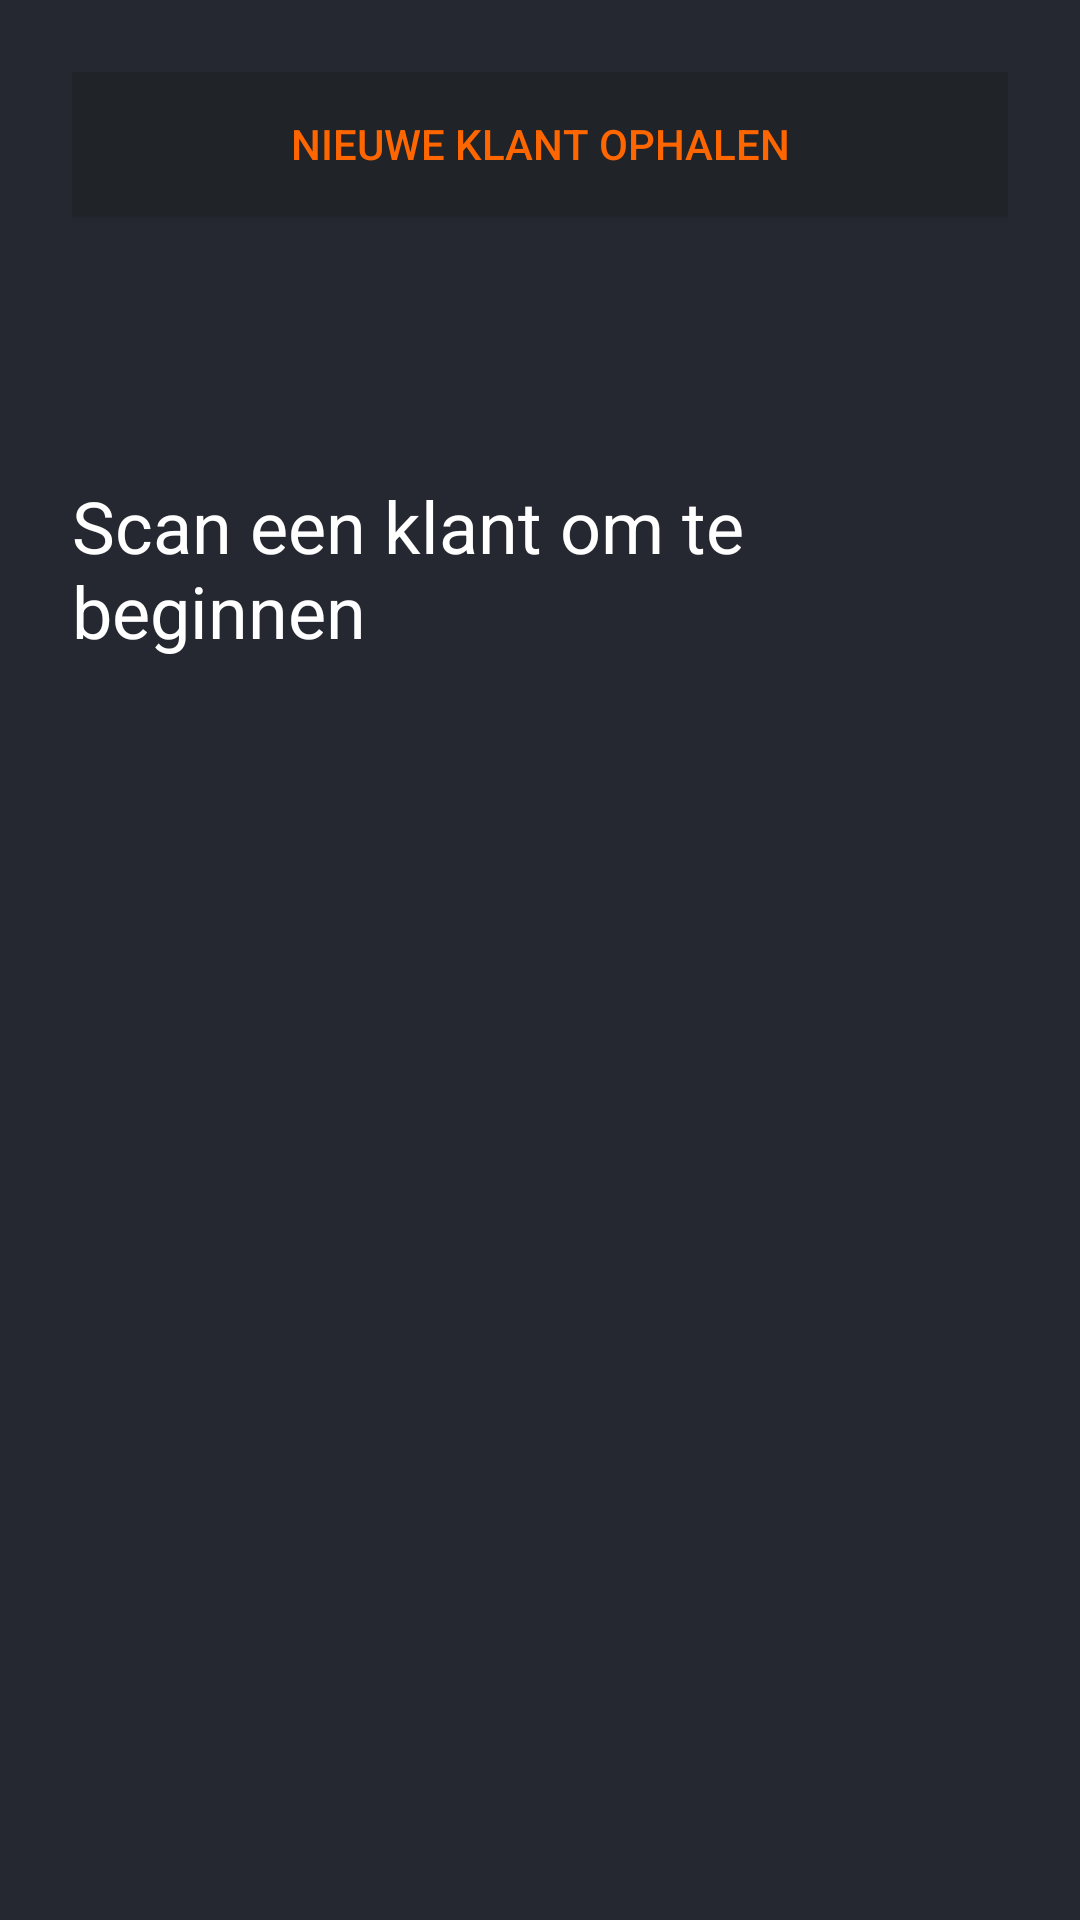

This screen was rendered from an Android layout file. Write that file and the resources it references.
<!-- AndroidManifest.xml: activity theme AppTheme.NoActionBar -->
<!-- res/layout/activity_main.xml -->
<?xml version="1.0" encoding="utf-8"?>
<RelativeLayout xmlns:android="http://schemas.android.com/apk/res/android"
    xmlns:app="http://schemas.android.com/apk/res-auto"
    xmlns:tools="http://schemas.android.com/tools"
    android:layout_width="match_parent"
    android:layout_height="match_parent"
    android:background="#252830"
    android:padding="24dp"
    tools:context="com.android.jdejonge.jdejongescanner.MainActivity">

    <TextView
        android:id="@+id/informationTextView"
        android:layout_width="wrap_content"
        android:layout_height="wrap_content"
        android:layout_alignParentLeft="true"

        android:layout_alignParentTop="true"
        android:layout_marginTop="135dp"
        android:text="Scan een klant om te beginnen"
        android:textColor="#ffffff"
        android:textSize="24sp" />

    <Button
        android:id="@+id/findStockButton"
        android:layout_width="match_parent"
        android:layout_height="wrap_content"
        android:layout_alignParentLeft="true"
        android:layout_below="@+id/fetchCustomerButton"
        android:layout_marginTop="25dp"
        android:background="#202428"
        android:text="Artikel scannen"
        android:textColor="#ff6600"
        android:visibility="gone" />

    <Button
        android:id="@+id/fetchCustomerButton"
        android:layout_width="match_parent"
        android:layout_height="wrap_content"
        android:layout_alignParentLeft="true"
        android:layout_alignParentTop="true"
        android:background="#202428"
        android:text="Nieuwe klant ophalen"
        android:textColor="#ff6600"
        android:visibility="visible" />

    <Button
        android:id="@+id/stopScanButton"
        android:layout_width="match_parent"
        android:layout_height="wrap_content"
        android:layout_alignParentLeft="true"
        android:layout_below="@+id/informationTextView"
        android:layout_marginTop="35dp"
        android:background="#202428"
        android:text="Annuleren"
        android:textColor="#ff6600"
        android:visibility="gone" />

    <Button
        android:id="@+id/manualInputButton"
        android:layout_width="match_parent"
        android:layout_height="wrap_content"
        android:layout_alignParentLeft="true"
        android:layout_below="@+id/stopScanButton"
        android:layout_marginTop="14dp"
        android:background="#202428"
        android:text="Handmatige invoer"
        android:textColor="#ff6600"
        android:visibility="gone" />

    <RelativeLayout xmlns:android="http://schemas.android.com/apk/res/android"
        xmlns:tools="http://schemas.android.com/tools"
        android:id="@+id/contactParent"
        android:layout_width="match_parent"
        android:layout_height="180dp"
        android:layout_alignParentBottom="true"
        android:layout_centerHorizontal="true"
        android:layout_marginBottom="30dp"
        android:background="#252830"
        android:padding="0dp"
        android:visibility="gone"
        tools:context=".MainActivity">

        <TextView
            android:id="@+id/customerContactTextView"
            android:layout_width="wrap_content"
            android:layout_height="wrap_content"
            android:layout_alignParentStart="true"
            android:layout_alignParentTop="true"
            android:text="Huidige klant:"
            android:textColor="#ffffff"
            android:textSize="18sp"
            android:visibility="visible" />

        <TextView
            android:id="@+id/currentContractTextView"
            android:layout_width="wrap_content"
            android:layout_height="wrap_content"
            android:layout_alignParentStart="true"
            android:layout_alignParentTop="true"
            android:layout_marginTop="43dp"
            android:text="Selecteer een contract"
            android:textColor="#ffffff"
            android:textSize="18sp"
            android:visibility="visible" />

        <Spinner
            android:id="@+id/currentContract"
            android:layout_width="match_parent"
            android:layout_height="wrap_content"
            android:layout_alignParentStart="true"
            android:layout_centerVertical="true"
            android:background="#d3d3d3"
            android:padding="5dp"
            android:textSize="18sp"
            android:visibility="visible" />

        <Button
            android:id="@+id/overviewButton"
            android:layout_width="match_parent"
            android:layout_height="wrap_content"
            android:layout_alignParentBottom="true"
            android:layout_alignParentStart="true"
            android:background="#202428"
            android:text="Overzicht in huur"
            android:textColor="#ff6600"
            android:visibility="visible" />

    </RelativeLayout>

    <RelativeLayout xmlns:android="http://schemas.android.com/apk/res/android"
        xmlns:tools="http://schemas.android.com/tools"
        android:id="@+id/contItemQuantityParent"
        android:layout_width="match_parent"
        android:layout_height="100dp"
        android:layout_alignParentLeft="true"
        android:layout_below="@+id/informationTextView"
        android:layout_marginTop="19dp"
        android:padding="0dp"
        android:visibility="gone"
        tools:context=".MainActivity">

        <TextView
            android:id="@+id/quantityTextView"
            android:layout_width="wrap_content"
            android:layout_height="wrap_content"
            android:layout_alignBaseline="@+id/contItemQuantity"
            android:layout_alignBottom="@+id/contItemQuantity"
            android:layout_alignParentLeft="true"
            android:layout_marginLeft="15dp"
            android:text="Aantal"
            android:textColor="#ffffff"
            android:textSize="21dp"
            android:visibility="gone"/>

        <EditText
            android:id="@+id/contItemQuantity"
            android:layout_width="50dp"
            android:layout_height="wrap_content"
            android:layout_alignParentTop="true"
            android:layout_centerHorizontal="true"
            android:ems="10"
            android:inputType="number"
            android:textColor="#ffffff"
            android:textColorHint="#ffffff"
            android:text="1"
            android:visibility="gone"/>

        <Button
            android:id="@+id/putInRentButton"
            android:layout_width="match_parent"
            android:layout_height="wrap_content"
            android:layout_alignParentBottom="true"
            android:layout_alignParentLeft="true"
            android:text="In huur nemen"
            android:background="#202428"
            android:textColor="#ff6600"
            android:visibility="gone" />

        <Button
            android:id="@+id/pullFromRentButton"
            android:layout_width="match_parent"
            android:layout_height="wrap_content"
            android:layout_alignParentBottom="true"
            android:layout_alignParentLeft="true"
            android:text="Uit huur halen"
            android:background="#202428"
            android:textColor="#ff6600"
            android:visibility="gone" />

    </RelativeLayout>

    <TextView
        android:id="@+id/textViewStatus"
        android:layout_width="wrap_content"
        android:layout_height="wrap_content"
        android:layout_above="@+id/scrollView1"
        android:layout_alignLeft="@+id/scrollView1"
        android:text="Status:"
        android:visibility="gone" />

    <ScrollView
        android:id="@+id/scrollView1"
        android:layout_width="wrap_content"
        android:layout_height="wrap_content"
        android:layout_alignParentBottom="true"
        android:layout_centerHorizontal="true"
        android:layout_marginBottom="79dp"
        android:visibility="gone">

        <LinearLayout
            android:layout_width="268dp"
            android:layout_height="match_parent"
            android:orientation="vertical">

            <TextView
                android:id="@+id/textViewData"
                android:layout_width="242dp"
                android:layout_height="wrap_content"
                android:gravity="bottom"
                android:maxLines="100"
                android:scrollHorizontally="false"
                android:scrollbars="vertical" />

        </LinearLayout>
    </ScrollView>

    <EditText
        android:id="@+id/stockItemSearchInput"
        android:layout_width="match_parent"
        android:layout_height="wrap_content"
        android:layout_alignParentLeft="true"
        android:layout_alignParentTop="true"
        android:layout_marginTop="17dp"
        android:ems="10"
        android:hint="Artikelnummer"
        android:inputType="text"
        android:textColor="#ffffff"
        android:textColorHighlight="#ff6600"
        android:textColorHint="#ffffff"
        android:textSize="21dp"
        android:visibility="gone" />

    <Button
        android:id="@+id/manualStockSearchButton"
        android:layout_width="match_parent"
        android:layout_height="wrap_content"
        android:layout_alignParentLeft="true"
        android:layout_below="@+id/stockItemSearchInput"
        android:layout_marginTop="13dp"
        android:background="#202428"
        android:text="Zoeken"
        android:textColor="#ff6600"
        android:visibility="gone" />


</RelativeLayout>
<!-- resources referenced by this layout -->
<resources>
  <style name="AppTheme.NoActionBar">
          <item name="windowActionBar">false</item>
          <item name="windowNoTitle">true</item>
      </style>
</resources>
